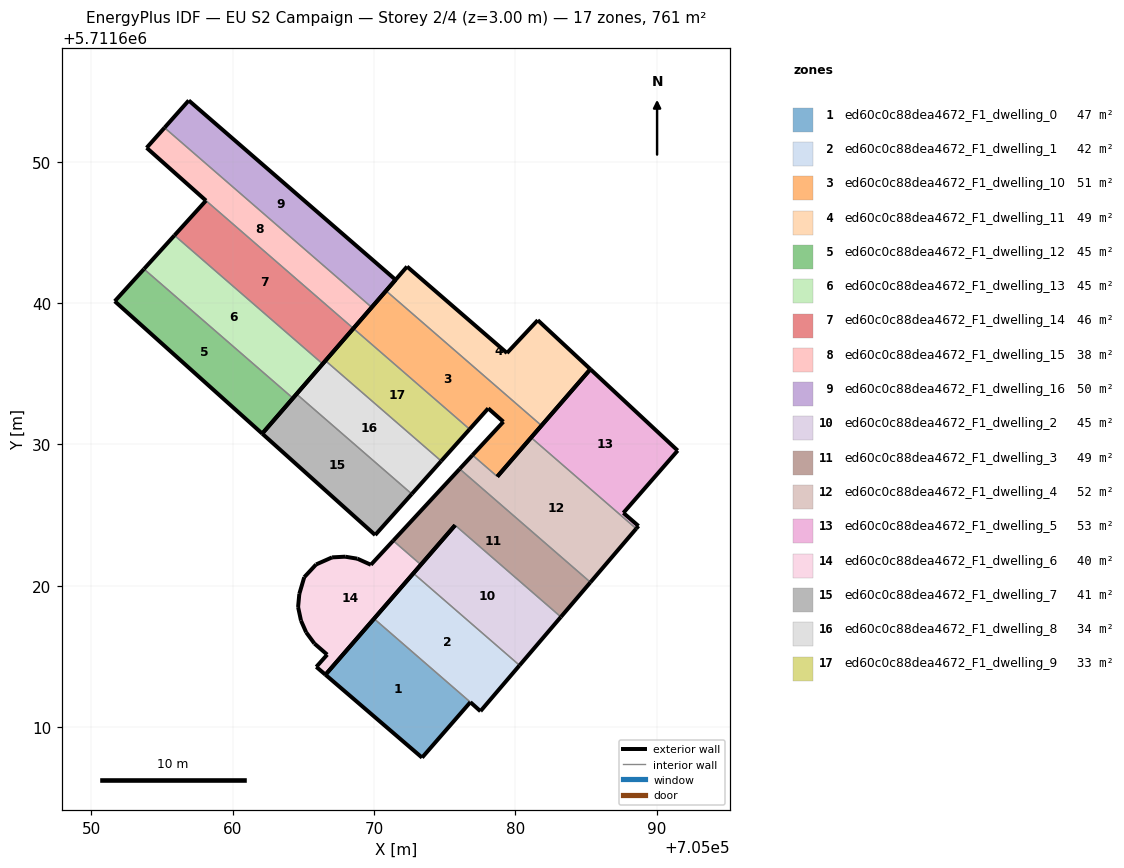
=== STOREY PLAN SPEC (per zone: floor XY polygon, exterior-wall plan segments, windows/doors) ===
zone 1: ed60c0c88dea4672_F1_dwelling_0  (47.1 m²)
  floor: (705073.40, 5711607.83) (705076.82, 5711611.75) (705070.00, 5711617.66) (705066.56, 5711613.70)
  exterior wall: (705076.82, 5711611.75) – (705073.40, 5711607.83)  [5.2 m]
  exterior wall: (705073.40, 5711607.83) – (705066.56, 5711613.70)  [9.0 m]
  exterior wall: (705066.56, 5711613.70) – (705070.00, 5711617.66)  [5.3 m]
  interior walls: 1
zone 2: ed60c0c88dea4672_F1_dwelling_1  (42.4 m²)
  floor: (705077.54, 5711611.13) (705080.30, 5711614.36) (705072.79, 5711620.88) (705070.00, 5711617.66) (705076.82, 5711611.75) (705077.53, 5711611.11)
  exterior wall: (705080.30, 5711614.36) – (705077.54, 5711611.13)  [4.3 m]
  exterior wall: (705077.54, 5711611.13) – (705077.53, 5711611.11)  [0.0 m]
  exterior wall: (705077.53, 5711611.11) – (705076.82, 5711611.75)  [1.0 m]
  exterior wall: (705070.00, 5711617.66) – (705072.79, 5711620.88)  [4.3 m]
  interior walls: 2
zone 3: ed60c0c88dea4672_F1_dwelling_10  (51.5 m²)
  floor: (705078.73, 5711627.72) (705081.85, 5711631.33) (705070.85, 5711640.87) (705068.54, 5711638.21) (705076.77, 5711631.08) (705078.08, 5711632.55) (705079.16, 5711631.60) (705076.97, 5711629.25)
  exterior wall: (705078.08, 5711632.55) – (705076.77, 5711631.08)  [2.0 m]
  exterior wall: (705068.54, 5711638.21) – (705070.85, 5711640.87)  [3.5 m]
  exterior wall: (705081.85, 5711631.33) – (705078.73, 5711627.72)  [4.8 m]
  exterior wall: (705076.97, 5711629.25) – (705079.16, 5711631.60)  [3.2 m]
  exterior wall: (705079.16, 5711631.60) – (705078.08, 5711632.55)  [1.4 m]
  interior walls: 3
zone 4: ed60c0c88dea4672_F1_dwelling_11  (49.1 m²)
  floor: (705081.85, 5711631.33) (705085.31, 5711635.32) (705081.59, 5711638.80) (705079.41, 5711636.47) (705072.34, 5711642.59) (705070.85, 5711640.87)
  exterior wall: (705072.34, 5711642.59) – (705079.41, 5711636.47)  [9.4 m]
  exterior wall: (705079.41, 5711636.47) – (705081.59, 5711638.80)  [3.2 m]
  exterior wall: (705081.59, 5711638.80) – (705085.31, 5711635.32)  [5.1 m]
  exterior wall: (705085.31, 5711635.32) – (705081.85, 5711631.33)  [5.3 m]
  exterior wall: (705070.85, 5711640.87) – (705072.34, 5711642.59)  [2.3 m]
  interior walls: 1
zone 5: ed60c0c88dea4672_F1_dwelling_12  (44.7 m²)
  floor: (705062.09, 5711630.76) (705064.26, 5711633.27) (705053.71, 5711642.42) (705051.65, 5711640.14)
  exterior wall: (705062.09, 5711630.76) – (705051.65, 5711640.14)  [14.0 m]
  exterior wall: (705051.65, 5711640.14) – (705053.71, 5711642.42)  [3.1 m]
  exterior wall: (705064.26, 5711633.27) – (705062.09, 5711630.76)  [3.3 m]
  interior walls: 1
zone 6: ed60c0c88dea4672_F1_dwelling_13  (44.7 m²)
  floor: (705064.26, 5711633.27) (705066.36, 5711635.70) (705055.87, 5711644.80) (705053.71, 5711642.42)
  exterior wall: (705053.71, 5711642.42) – (705055.87, 5711644.80)  [3.2 m]
  exterior wall: (705066.36, 5711635.70) – (705064.26, 5711633.27)  [3.2 m]
  interior walls: 2
zone 7: ed60c0c88dea4672_F1_dwelling_14  (46.0 m²)
  floor: (705066.36, 5711635.70) (705068.54, 5711638.21) (705058.10, 5711647.26) (705055.87, 5711644.80)
  exterior wall: (705055.87, 5711644.80) – (705058.10, 5711647.26)  [3.3 m]
  exterior wall: (705068.54, 5711638.21) – (705066.36, 5711635.70)  [3.3 m]
  interior walls: 2
zone 8: ed60c0c88dea4672_F1_dwelling_15  (38.2 m²)
  floor: (705068.54, 5711638.21) (705069.84, 5711639.70) (705055.17, 5711652.42) (705053.90, 5711651.00) (705058.10, 5711647.26)
  exterior wall: (705069.84, 5711639.70) – (705068.54, 5711638.21)  [2.0 m]
  exterior wall: (705058.10, 5711647.26) – (705053.90, 5711651.00)  [5.6 m]
  exterior wall: (705053.90, 5711651.00) – (705055.17, 5711652.42)  [1.9 m]
  interior walls: 2
zone 9: ed60c0c88dea4672_F1_dwelling_16  (50.0 m²)
  floor: (705069.84, 5711639.70) (705071.53, 5711641.65) (705056.89, 5711654.35) (705055.17, 5711652.42)
  exterior wall: (705055.17, 5711652.42) – (705056.89, 5711654.35)  [2.6 m]
  exterior wall: (705056.89, 5711654.35) – (705071.53, 5711641.65)  [19.4 m]
  exterior wall: (705071.53, 5711641.65) – (705069.84, 5711639.70)  [2.6 m]
  interior walls: 1
zone 10: ed60c0c88dea4672_F1_dwelling_2  (44.7 m²)
  floor: (705080.30, 5711614.36) (705083.23, 5711617.79) (705075.74, 5711624.28) (705072.79, 5711620.88)
  exterior wall: (705083.23, 5711617.79) – (705080.30, 5711614.36)  [4.5 m]
  exterior wall: (705072.79, 5711620.88) – (705075.74, 5711624.28)  [4.5 m]
  interior walls: 2
zone 11: ed60c0c88dea4672_F1_dwelling_3  (49.1 m²)
  floor: (705083.23, 5711617.79) (705085.32, 5711620.24) (705076.06, 5711628.26) (705071.36, 5711623.18) (705073.32, 5711621.49) (705075.74, 5711624.28)
  exterior wall: (705085.32, 5711620.24) – (705083.23, 5711617.79)  [3.2 m]
  exterior wall: (705075.74, 5711624.28) – (705073.32, 5711621.49)  [3.7 m]
  exterior wall: (705071.36, 5711623.18) – (705076.06, 5711628.26)  [6.9 m]
  interior walls: 3
zone 12: ed60c0c88dea4672_F1_dwelling_4  (52.4 m²)
  floor: (705085.32, 5711620.24) (705088.56, 5711624.04) (705081.12, 5711630.49) (705078.73, 5711627.72) (705076.97, 5711629.25) (705076.06, 5711628.26)
  exterior wall: (705088.56, 5711624.04) – (705085.32, 5711620.24)  [5.0 m]
  exterior wall: (705076.06, 5711628.26) – (705076.97, 5711629.25)  [1.3 m]
  exterior wall: (705078.73, 5711627.72) – (705081.12, 5711630.49)  [3.7 m]
  interior walls: 3
zone 13: ed60c0c88dea4672_F1_dwelling_5  (53.1 m²)
  floor: (705088.72, 5711624.23) (705087.65, 5711625.15) (705091.50, 5711629.56) (705085.31, 5711635.32) (705081.12, 5711630.49) (705088.56, 5711624.04)
  exterior wall: (705085.31, 5711635.32) – (705091.50, 5711629.56)  [8.4 m]
  exterior wall: (705091.50, 5711629.56) – (705087.65, 5711625.15)  [5.9 m]
  exterior wall: (705087.65, 5711625.15) – (705088.72, 5711624.23)  [1.4 m]
  exterior wall: (705088.72, 5711624.23) – (705088.56, 5711624.04)  [0.2 m]
  exterior wall: (705081.12, 5711630.49) – (705085.31, 5711635.32)  [6.4 m]
  interior walls: 1
zone 14: ed60c0c88dea4672_F1_dwelling_6  (40.0 m²)
  floor: (705066.56, 5711613.70) (705073.32, 5711621.49) (705071.36, 5711623.18) (705069.78, 5711621.48) (705068.82, 5711621.91) (705067.95, 5711622.05) (705067.03, 5711622.00) (705065.90, 5711621.50) (705065.06, 5711620.60) (705064.71, 5711619.42) (705064.62, 5711618.49) (705064.83, 5711617.53) (705065.20, 5711616.70) (705065.78, 5711615.91) (705066.69, 5711615.12) (705065.92, 5711614.25)
  exterior wall: (705064.71, 5711619.42) – (705065.06, 5711620.60)  [1.2 m]
  exterior wall: (705065.06, 5711620.60) – (705065.90, 5711621.50)  [1.2 m]
  exterior wall: (705065.90, 5711621.50) – (705067.03, 5711622.00)  [1.2 m]
  exterior wall: (705067.03, 5711622.00) – (705067.95, 5711622.05)  [0.9 m]
  exterior wall: (705067.95, 5711622.05) – (705068.82, 5711621.91)  [0.9 m]
  exterior wall: (705068.82, 5711621.91) – (705069.78, 5711621.48)  [1.0 m]
  exterior wall: (705069.78, 5711621.48) – (705071.36, 5711623.18)  [2.3 m]
  exterior wall: (705073.32, 5711621.49) – (705066.56, 5711613.70)  [10.3 m]
  exterior wall: (705066.56, 5711613.70) – (705065.92, 5711614.25)  [0.9 m]
  exterior wall: (705065.92, 5711614.25) – (705066.69, 5711615.12)  [1.2 m]
  exterior wall: (705066.69, 5711615.12) – (705065.78, 5711615.91)  [1.2 m]
  exterior wall: (705065.78, 5711615.91) – (705065.20, 5711616.70)  [1.0 m]
  exterior wall: (705065.20, 5711616.70) – (705064.83, 5711617.53)  [0.9 m]
  exterior wall: (705064.83, 5711617.53) – (705064.62, 5711618.49)  [1.0 m]
  exterior wall: (705064.62, 5711618.49) – (705064.71, 5711619.42)  [0.9 m]
  interior walls: 1
zone 15: ed60c0c88dea4672_F1_dwelling_7  (40.9 m²)
  floor: (705070.08, 5711623.59) (705072.67, 5711626.49) (705064.51, 5711633.57) (705062.09, 5711630.76)
  exterior wall: (705070.08, 5711623.59) – (705062.09, 5711630.76)  [10.7 m]
  exterior wall: (705062.09, 5711630.76) – (705064.51, 5711633.57)  [3.7 m]
  exterior wall: (705072.67, 5711626.49) – (705070.08, 5711623.59)  [3.9 m]
  interior walls: 1
zone 16: ed60c0c88dea4672_F1_dwelling_8  (33.8 m²)
  floor: (705072.67, 5711626.49) (705074.76, 5711628.82) (705066.56, 5711635.93) (705064.51, 5711633.57)
  exterior wall: (705064.51, 5711633.57) – (705066.56, 5711635.93)  [3.1 m]
  exterior wall: (705074.76, 5711628.82) – (705072.67, 5711626.49)  [3.1 m]
  interior walls: 2
zone 17: ed60c0c88dea4672_F1_dwelling_9  (32.8 m²)
  floor: (705074.76, 5711628.82) (705076.77, 5711631.08) (705068.54, 5711638.21) (705066.56, 5711635.93)
  exterior wall: (705076.77, 5711631.08) – (705074.76, 5711628.82)  [3.0 m]
  exterior wall: (705066.56, 5711635.93) – (705068.54, 5711638.21)  [3.0 m]
  interior walls: 2

=== DERIVED (storey summary) ===
Building: EU S2 Campaign
Storey: 2 of 4  (floor level z = 3.00 m)
Storey gross floor area: 760.6 m²
Zones on this storey: 17
  - ed60c0c88dea4672_F1_dwelling_0: floor 47.1 m²; exterior wall 19.5 m (58.4 m²); WWR 0.0%
  - ed60c0c88dea4672_F1_dwelling_1: floor 42.4 m²; exterior wall 9.5 m (28.4 m²); WWR 0.0%
  - ed60c0c88dea4672_F1_dwelling_10: floor 51.5 m²; exterior wall 14.9 m (44.8 m²); WWR 0.0%
  - ed60c0c88dea4672_F1_dwelling_11: floor 49.1 m²; exterior wall 25.2 m (75.6 m²); WWR 0.0%
  - ed60c0c88dea4672_F1_dwelling_12: floor 44.7 m²; exterior wall 20.4 m (61.3 m²); WWR 0.0%
  - ed60c0c88dea4672_F1_dwelling_13: floor 44.7 m²; exterior wall 6.4 m (19.3 m²); WWR 0.0%
  - ed60c0c88dea4672_F1_dwelling_14: floor 46.0 m²; exterior wall 6.6 m (19.9 m²); WWR 0.0%
  - ed60c0c88dea4672_F1_dwelling_15: floor 38.2 m²; exterior wall 9.5 m (28.5 m²); WWR 0.0%
  - ed60c0c88dea4672_F1_dwelling_16: floor 50.0 m²; exterior wall 24.5 m (73.6 m²); WWR 0.0%
  - ed60c0c88dea4672_F1_dwelling_2: floor 44.7 m²; exterior wall 9.0 m (27.0 m²); WWR 0.0%
  - ed60c0c88dea4672_F1_dwelling_3: floor 49.1 m²; exterior wall 13.8 m (41.5 m²); WWR 0.0%
  - ed60c0c88dea4672_F1_dwelling_4: floor 52.4 m²; exterior wall 10.0 m (29.9 m²); WWR 0.0%
  - ed60c0c88dea4672_F1_dwelling_5: floor 53.1 m²; exterior wall 22.4 m (67.1 m²); WWR 0.0%
  - ed60c0c88dea4672_F1_dwelling_6: floor 40.0 m²; exterior wall 26.2 m (78.6 m²); WWR 0.0%
  - ed60c0c88dea4672_F1_dwelling_7: floor 40.9 m²; exterior wall 18.3 m (55.0 m²); WWR 0.0%
  - ed60c0c88dea4672_F1_dwelling_8: floor 33.8 m²; exterior wall 6.3 m (18.8 m²); WWR 0.0%
  - ed60c0c88dea4672_F1_dwelling_9: floor 32.8 m²; exterior wall 6.0 m (18.1 m²); WWR 0.0%
Zone adjacency (shared interzone walls):
  - ed60c0c88dea4672_F1_dwelling_0 ↔ ed60c0c88dea4672_F1_dwelling_1
  - ed60c0c88dea4672_F1_dwelling_1 ↔ ed60c0c88dea4672_F1_dwelling_2
  - ed60c0c88dea4672_F1_dwelling_10 ↔ ed60c0c88dea4672_F1_dwelling_11
  - ed60c0c88dea4672_F1_dwelling_10 ↔ ed60c0c88dea4672_F1_dwelling_4
  - ed60c0c88dea4672_F1_dwelling_10 ↔ ed60c0c88dea4672_F1_dwelling_9
  - ed60c0c88dea4672_F1_dwelling_12 ↔ ed60c0c88dea4672_F1_dwelling_13
  - ed60c0c88dea4672_F1_dwelling_13 ↔ ed60c0c88dea4672_F1_dwelling_14
  - ed60c0c88dea4672_F1_dwelling_14 ↔ ed60c0c88dea4672_F1_dwelling_15
  - ed60c0c88dea4672_F1_dwelling_15 ↔ ed60c0c88dea4672_F1_dwelling_16
  - ed60c0c88dea4672_F1_dwelling_2 ↔ ed60c0c88dea4672_F1_dwelling_3
  - ed60c0c88dea4672_F1_dwelling_3 ↔ ed60c0c88dea4672_F1_dwelling_4
  - ed60c0c88dea4672_F1_dwelling_3 ↔ ed60c0c88dea4672_F1_dwelling_6
  - ed60c0c88dea4672_F1_dwelling_4 ↔ ed60c0c88dea4672_F1_dwelling_5
  - ed60c0c88dea4672_F1_dwelling_7 ↔ ed60c0c88dea4672_F1_dwelling_8
  - ed60c0c88dea4672_F1_dwelling_8 ↔ ed60c0c88dea4672_F1_dwelling_9